Run: headless pygame with SDL's dummy video driver; simulated clock (each Clock.tick advances the game by its frame time, no real sleeping); random seed 0; keys injected as events and as key.get_pressed() state; mouse plan: one left click at the window centre at the start of phase 2, then a move to the lower-right quarter at the start of phase 3.
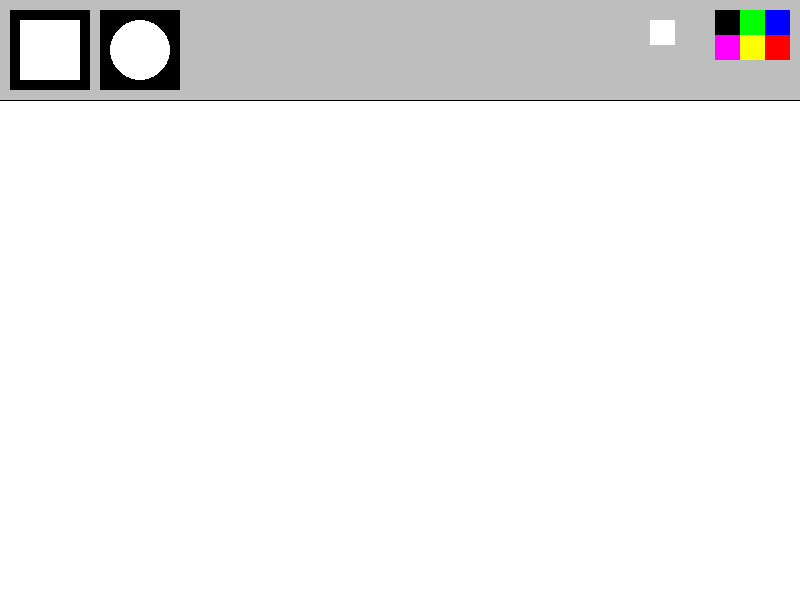
Frame 1 of 4 · flips 1–60 · no input
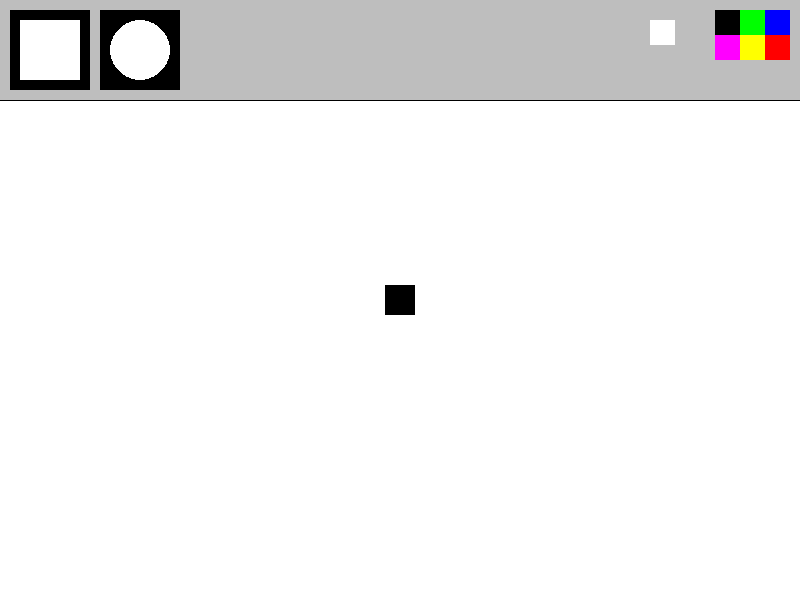
Frame 2 of 4 · flips 61–180 · clicked the window centre · tapped SPACE, RETURN · held RIGHT (→), D
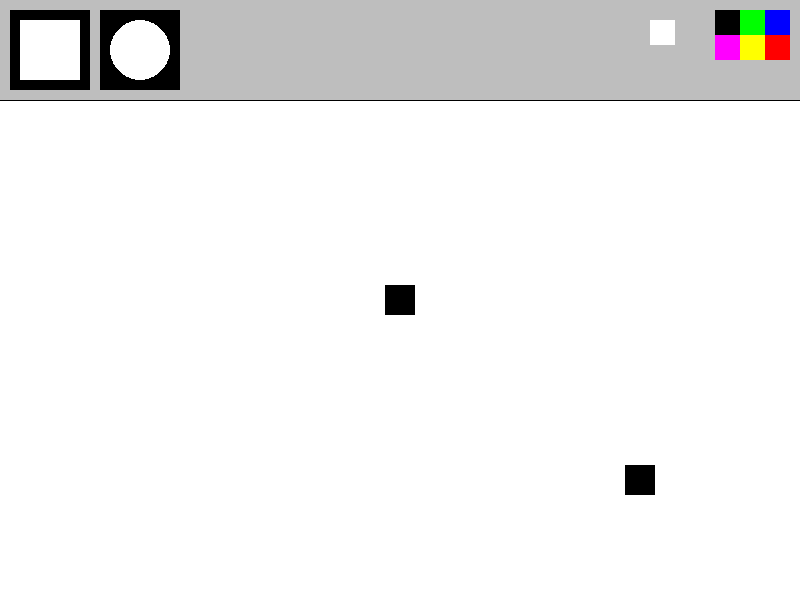
Frame 3 of 4 · flips 181–300 · moved the mouse to the lower-right quarter · held DOWN (↓), S
Frame 4 of 4 · flips 301–420 · held LEFT (←), A, UP (↑), W · screen unchanged from frame 3, image omitted

The pygame program that drew these frames:

import pygame 
pygame.init()  
 
painting = [] 
 
clock = pygame.time.Clock()  
 
activeColor = (0, 0, 0) 
activeShape = 0 
 
w, h = 800, 600 
 
screen = pygame.display.set_mode((w, h))  
 
pygame.display.set_caption("рисовашки") 
 
def drawDisplay(): 
    # Draw Display 
    pygame.draw.rect(screen, 'gray', [0, 0, w, 100]) 
 
    # Draw Line separator 
    pygame.draw.line(screen, 'black', [0, 100], [w, 100])  
    rect = [pygame.draw.rect(screen, 'black', [10, 10, 80, 80]), 0] 
    pygame.draw.rect(screen, 'white', [20, 20, 60, 60]) 
    circ = [pygame.draw.rect(screen, 'black', [100, 10, 80, 80]), 1] 
    pygame.draw.circle(screen, 'white', [140, 50], 30) 
 
    # draw colors 
    blue = [pygame.draw.rect(screen, (0, 0, 255), [w - 35, 10, 25, 25]), (0, 0, 255)]  
    red = [pygame.draw.rect(screen, (255, 0, 0), [w - 35, 35, 25, 25]), (255, 0, 0)]  
    green = [pygame.draw.rect(screen, (0, 255, 0), [w - 60, 10, 25, 25]), (0, 255, 0)]  
    yellow = [pygame.draw.rect(screen, (255, 255, 0), [w - 60, 35, 25, 25]), (255, 255, 0)]  
    black = [pygame.draw.rect(screen, (0, 0, 0), [w - 85, 10, 25, 25]), (0, 0, 0)]  
    purple = [pygame.draw.rect(screen, (255, 0, 255), [w - 85, 35, 25, 25]), (255, 0, 255)]  
 
    # draw eraser 
    eraser = [pygame.draw.rect(screen, (255, 255, 255), [w - 150, 20, 25, 25]), (255, 255, 255)]  
    return [blue, red, green, yellow, black, purple, eraser], [rect, circ] 
 
def drawPaint(paints): 
    for paint in paints: 
        if paint[2] == 1: 
            pygame.draw.circle(screen, paint[0], paint[1], 15) 
        elif paint[2] == 0: 
            pygame.draw.rect(screen, paint[0], [paint[1][0]-15, paint[1][1]-15, 30, 30]) 
 
def draw(): 
    global activeColor, activeShape, mouse 
    if mouse[1] > 100: 
        if activeShape == 0: 
            pygame.draw.rect(screen, activeColor, [mouse[0]-15, mouse[1]-15, 30, 30]) # Draw 
        if activeShape == 1: 
            pygame.draw.circle(screen, activeColor, mouse, 15) 
 
run = True 
while run: 
    for event in pygame.event.get():  
        if event.type == pygame.QUIT: 
            run = False 
 
        if event.type == pygame.MOUSEBUTTONDOWN: 
            for i in colors: 
                if i[0].collidepoint(event.pos): 
                    activeColor = i[1] 
            for i in shape: 
                if i[0].collidepoint(event.pos): 
                    activeShape = i[1] 
     
    screen.fill('white')  
    colors, shape = drawDisplay() # Draw Display 
 
    mouse = pygame.mouse.get_pos() # Get Mouse Position 
    draw() 
     
    click = pygame.mouse.get_pressed()[0] # Get Mouse Button Pressed 
    if click and mouse[1] > 100: 
        painting.append((activeColor, mouse, activeShape)) # Add Mouse Position to List 
    drawPaint(painting) 
 
    pygame.display.flip()  
    clock.tick(60)
